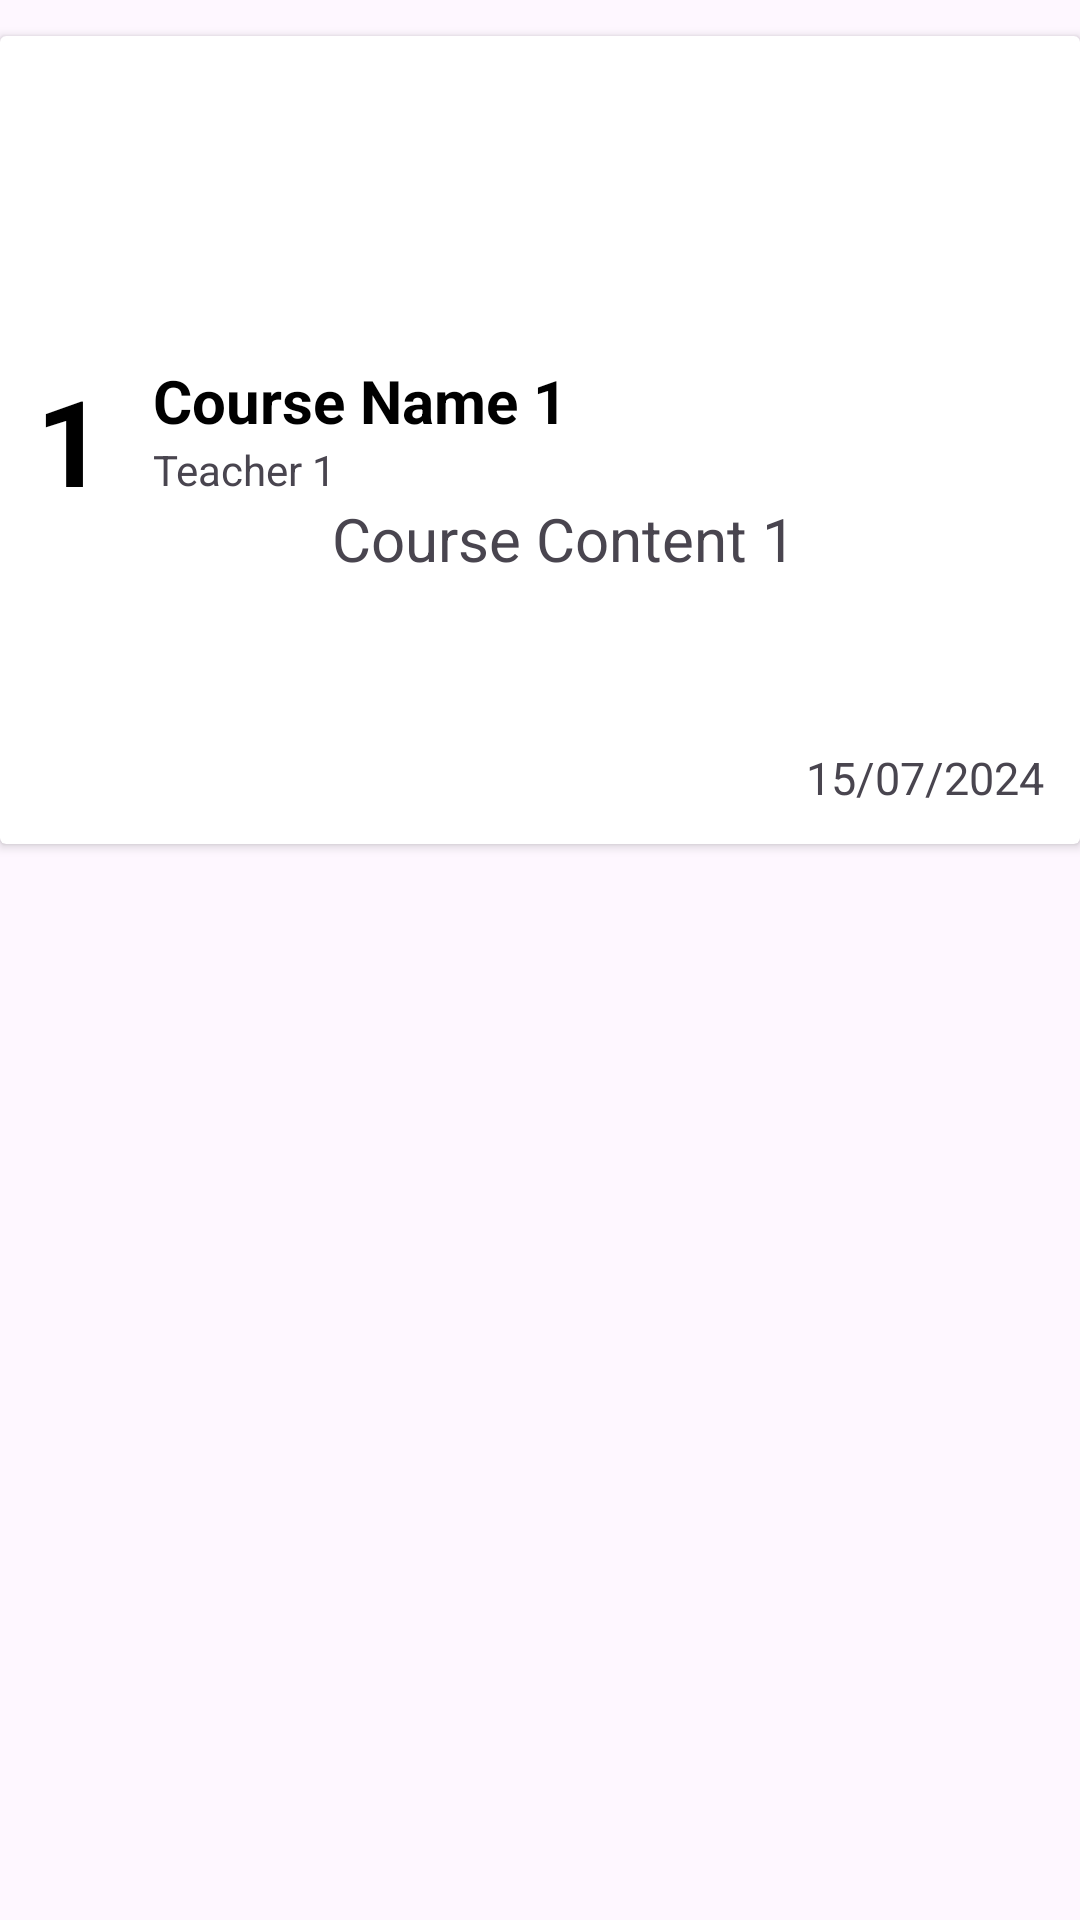

This screen was rendered from an Android layout file. Write that file and the resources it references.
<!-- AndroidManifest.xml: application theme Theme.Langscape -->
<!-- res/layout/my_row.xml -->
<?xml version="1.0" encoding="utf-8"?>
<LinearLayout xmlns:android="http://schemas.android.com/apk/res/android"
    xmlns:app="http://schemas.android.com/apk/res-auto"
    xmlns:tools="http://schemas.android.com/tools"
    android:layout_width="match_parent"
    android:layout_height="wrap_content"
    android:id="@+id/mainLayout">

    <androidx.cardview.widget.CardView
        android:layout_width="match_parent"
        android:layout_height="wrap_content"
        android:layout_marginTop="12dp"
        >

        <androidx.constraintlayout.widget.ConstraintLayout
            android:layout_width="match_parent"
            android:layout_height="wrap_content"
            android:padding="12dp">

            <TextView
                android:id="@+id/course_id_txt"
                android:layout_width="wrap_content"
                android:layout_height="wrap_content"
                android:text="1"
                android:textSize="40sp"
                android:textStyle="bold"
                android:textColor="#000"
                app:layout_constraintBottom_toBottomOf="parent"
                app:layout_constraintStart_toStartOf="parent"
                app:layout_constraintTop_toTopOf="parent" />

            <TextView
                android:id="@+id/course_name_txt"
                android:layout_width="wrap_content"
                android:layout_height="wrap_content"
                android:layout_marginStart="16dp"
                android:text="Course Name 1"
                android:textSize="20sp"
                android:textStyle="bold"
                android:textColor="#000"
                app:layout_constraintStart_toEndOf="@+id/course_id_txt"
                app:layout_constraintTop_toTopOf="@+id/course_id_txt" />

            <TextView
                android:id="@+id/course_teacher_txt"
                android:layout_width="wrap_content"
                android:layout_height="wrap_content"
                android:text="Teacher 1"
                app:layout_constraintStart_toStartOf="@+id/course_name_txt"
                app:layout_constraintTop_toBottomOf="@+id/course_name_txt" />

            <TextView
                android:id="@+id/course_content_txt"
                android:layout_width="162dp"
                android:layout_height="83dp"
                android:text="Course Content 1"
                android:textSize="20sp"
                app:layout_constraintEnd_toEndOf="parent"
                app:layout_constraintStart_toEndOf="@+id/course_id_txt"
                app:layout_constraintTop_toBottomOf="@+id/course_teacher_txt" />

            <TextView
                android:id="@+id/course_date_txt"
                android:layout_width="wrap_content"
                android:layout_height="wrap_content"
                android:text="15/07/2024"
                android:textSize="15sp"
                android:textStyle="normal"
                app:layout_constraintBottom_toBottomOf="parent"
                app:layout_constraintEnd_toEndOf="parent"
                app:layout_constraintTop_toBottomOf="@+id/course_content_txt" />
        </androidx.constraintlayout.widget.ConstraintLayout>
    </androidx.cardview.widget.CardView>
</LinearLayout>
<!-- resources referenced by this layout -->
<resources>
  <style name="Theme.Langscape" parent="Base.Theme.Langscape" />
  <style name="Base.Theme.Langscape" parent="Theme.Material3.DayNight.NoActionBar">
          
          
          <item name="colorPrimary">@color/lavender</item>
          <item name="colorPrimaryVariant">@color/lavender</item>
          <item name="colorOnPrimary">@color/white</item>
          
          <item name="colorSecondary">@color/teal_200</item>
          <item name="colorSecondaryVariant">@color/teal_700</item>
          <item name="colorOnSecondary">@color/black</item>
          
          <item name="android:statusBarColor">?attr/colorPrimaryVariant</item>
          
      </style>
  <!-- not gathered from this repository: default colours our renderer supplied (Android Studio template values) -->
  <color name="teal_200">#FF03DAC5</color>
  <color name="teal_700">#FF018786</color>
  <color name="black">#FF000000</color>
  <color name="white">#FFFFFFFF</color>
</resources>
